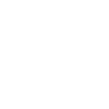
t = 0.00 s
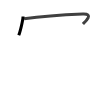
t = 1.75 s
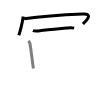
t = 3.50 s
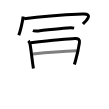
t = 5.50 s
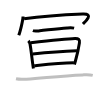
t = 7.25 s
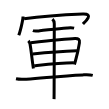
t = 9.00 s

The animated SVG that drew these frames (rendered in a browser with its animation timeline set to each time). Animation: 9 SMIL elements (animate=9); one cycle of 9.00 s.

<svg width="109px" height="109px" viewBox="0 0 px 109px" xmlns="http://www.w3.org/2000/svg" xmlns:xlink="http://www.w3.org/1999/xlink" xml:space="preserve" version="1.1"  baseProfile="full">
<path d="M23.04,16.47c-0.13,4.46-3.19,16.12-4.29,18.78" style="fill:none;stroke:black;stroke-width:3;opacity:0">
  <animate attributeType="CSS" attributeName="opacity" from="0" to="1" begin="0s" dur="1s" repeatCount="Indefinite" fill="freeze" />
</path>
<path d="M24.08,18.83c10.17-1.45,43.09-4.17,58.76-4.83c11.91-0.5,1.6,8.57,0.13,9.97" style="fill:none;stroke:black;stroke-width:3;opacity:0">
  <animate attributeType="CSS" attributeName="opacity" from="0" to="1" begin="1s" dur="1s" repeatCount="Indefinite" fill="freeze" />
</path>
<path d="M32.89,30.7c2.12,0.82,4.7,0.29,6.88,0.07c8.06-0.82,18.34-2.19,27.37-2.79c2.36-0.16,4.66-0.37,6.98,0.17" style="fill:none;stroke:black;stroke-width:3;opacity:0">
  <animate attributeType="CSS" attributeName="opacity" from="0" to="1" begin="2s" dur="1s" repeatCount="Indefinite" fill="freeze" />
</path>
<path d="M28.32,40.89c0.77,0.77,1.47,2.12,1.62,2.77c0.88,4.03,1.73,12.72,2.86,20.73c0.19,1.37,0.4,2.72,0.61,4.02" style="fill:none;stroke:black;stroke-width:3;opacity:0">
  <animate attributeType="CSS" attributeName="opacity" from="0" to="1" begin="3s" dur="1s" repeatCount="Indefinite" fill="freeze" />
</path>
<path d="M30.74,42.67C44.17,41.18,66.42,38.8,75,38.53c3.55-0.11,4.92,0.84,4.42,4.36c-0.64,4.54-2.14,11.5-4,18.09c-0.34,1.19-0.69,2.37-1.04,3.53" style="fill:none;stroke:black;stroke-width:3;opacity:0">
  <animate attributeType="CSS" attributeName="opacity" from="0" to="1" begin="4s" dur="1s" repeatCount="Indefinite" fill="freeze" />
</path>
<path d="M32.71,53.94c10.54-1.06,27.91-2.56,44.27-3.17" style="fill:none;stroke:black;stroke-width:3;opacity:0">
  <animate attributeType="CSS" attributeName="opacity" from="0" to="1" begin="5s" dur="1s" repeatCount="Indefinite" fill="freeze" />
</path>
<path d="M34.21,65.69c10.11-0.98,25.29-2.57,39.67-2.92" style="fill:none;stroke:black;stroke-width:3;opacity:0">
  <animate attributeType="CSS" attributeName="opacity" from="0" to="1" begin="6s" dur="1s" repeatCount="Indefinite" fill="freeze" />
</path>
<path d="M16,78.79c3.38,0.71,7.04,0.58,10.25,0.34c21.13-1.56,35.62-3.36,56.5-4.22c3.38-0.14,6.7-0.4,10,0.47" style="fill:none;stroke:black;stroke-width:3;opacity:0">
  <animate attributeType="CSS" attributeName="opacity" from="0" to="1" begin="7s" dur="1s" repeatCount="Indefinite" fill="freeze" />
</path>
<path d="M52.42,19.13c1.16,1.16,1.86,2.74,1.86,4.54c0,1.02-0.07,51.4-0.18,69.57c-0.02,2.83-0.04,4.9-0.06,5.88" style="fill:none;stroke:black;stroke-width:3;opacity:0">
  <animate attributeType="CSS" attributeName="opacity" from="0" to="1" begin="8s" dur="1s" repeatCount="Indefinite" fill="freeze" />
</path>
</svg>
